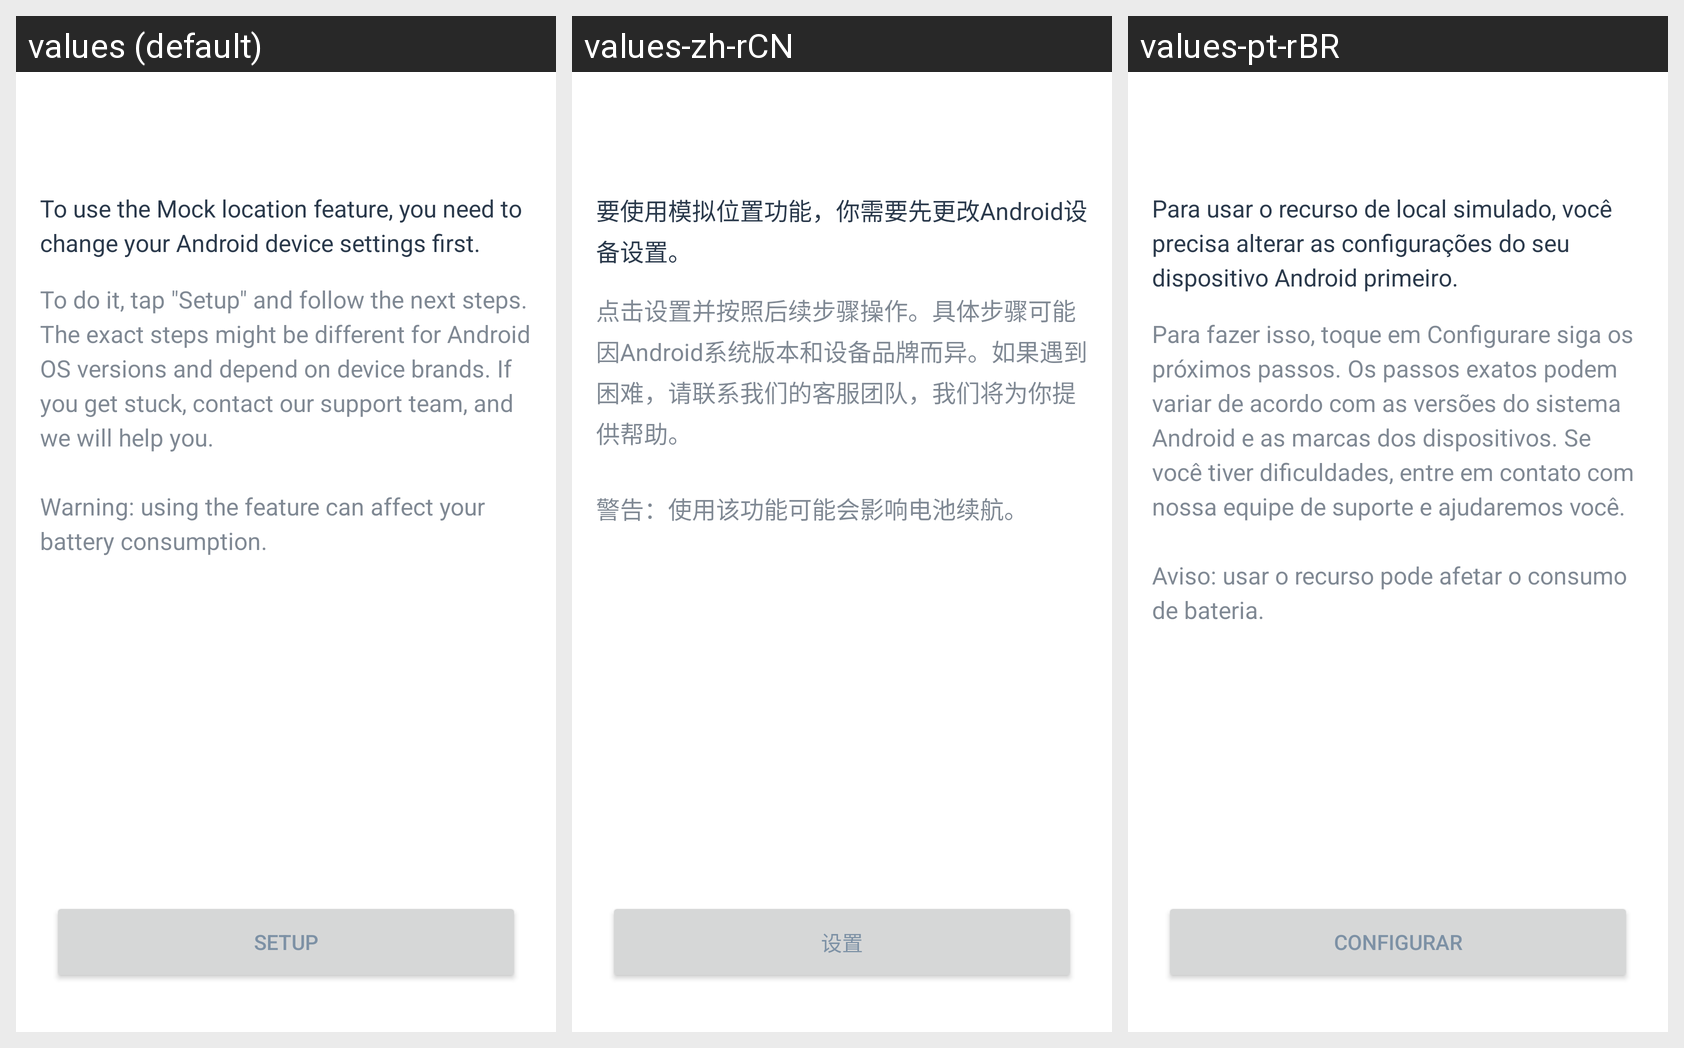

Strings drawn on this Android screen and how each of the app's shown locales translates them:
Android screen res/layout/content_mock_location.xml rendered under 3 locales, left to right: values (default), values-zh-rCN, values-pt-rBR. Device: Nexus 5 (rendered at 1080×1920; each locale shown at half size, 540×960, under a caption strip naming it); theme AppTheme.
Strings drawn on this screen, with the default value and each locale's value (text and hints the layout hard-codes, and strings that could not be matched under every locale, appear in the picture but are not listed):

mock_location_setup_title
  values: To use the Mock location feature, you need to change your Android device settings first.
  values-zh-rCN: 要使用模拟位置功能，你需要先更改Android设备设置。
  values-pt-rBR: Para usar o recurso de local simulado, você precisa alterar as configurações do seu dispositivo Android primeiro.

mock_location_setup_description
  values: To do it, tap "Setup" and follow the next steps. The exact steps might be different for Android OS versions and depend on device brands. If you get stuck, contact our support team, and we will help you. 
      
      Warning: using the feature can affect your battery consumption.
  values-zh-rCN: 点击设置并按照后续步骤操作。具体步骤可能因Android系统版本和设备品牌而异。如果遇到困难，请联系我们的客服团队，我们将为你提供帮助。
      
      警告：使用该功能可能会影响电池续航。
  values-pt-rBR: Para fazer isso, toque em Configurare siga os próximos passos. Os passos exatos podem variar de acordo com as versões do sistema Android e as marcas dos dispositivos. Se você tiver dificuldades, entre em contato com nossa equipe de suporte e ajudaremos você. 
      
      Aviso: usar o recurso pode afetar o consumo de bateria.

mock_location_setup_action
  values: Setup
  values-zh-rCN: 设置
  values-pt-rBR: Configurar
